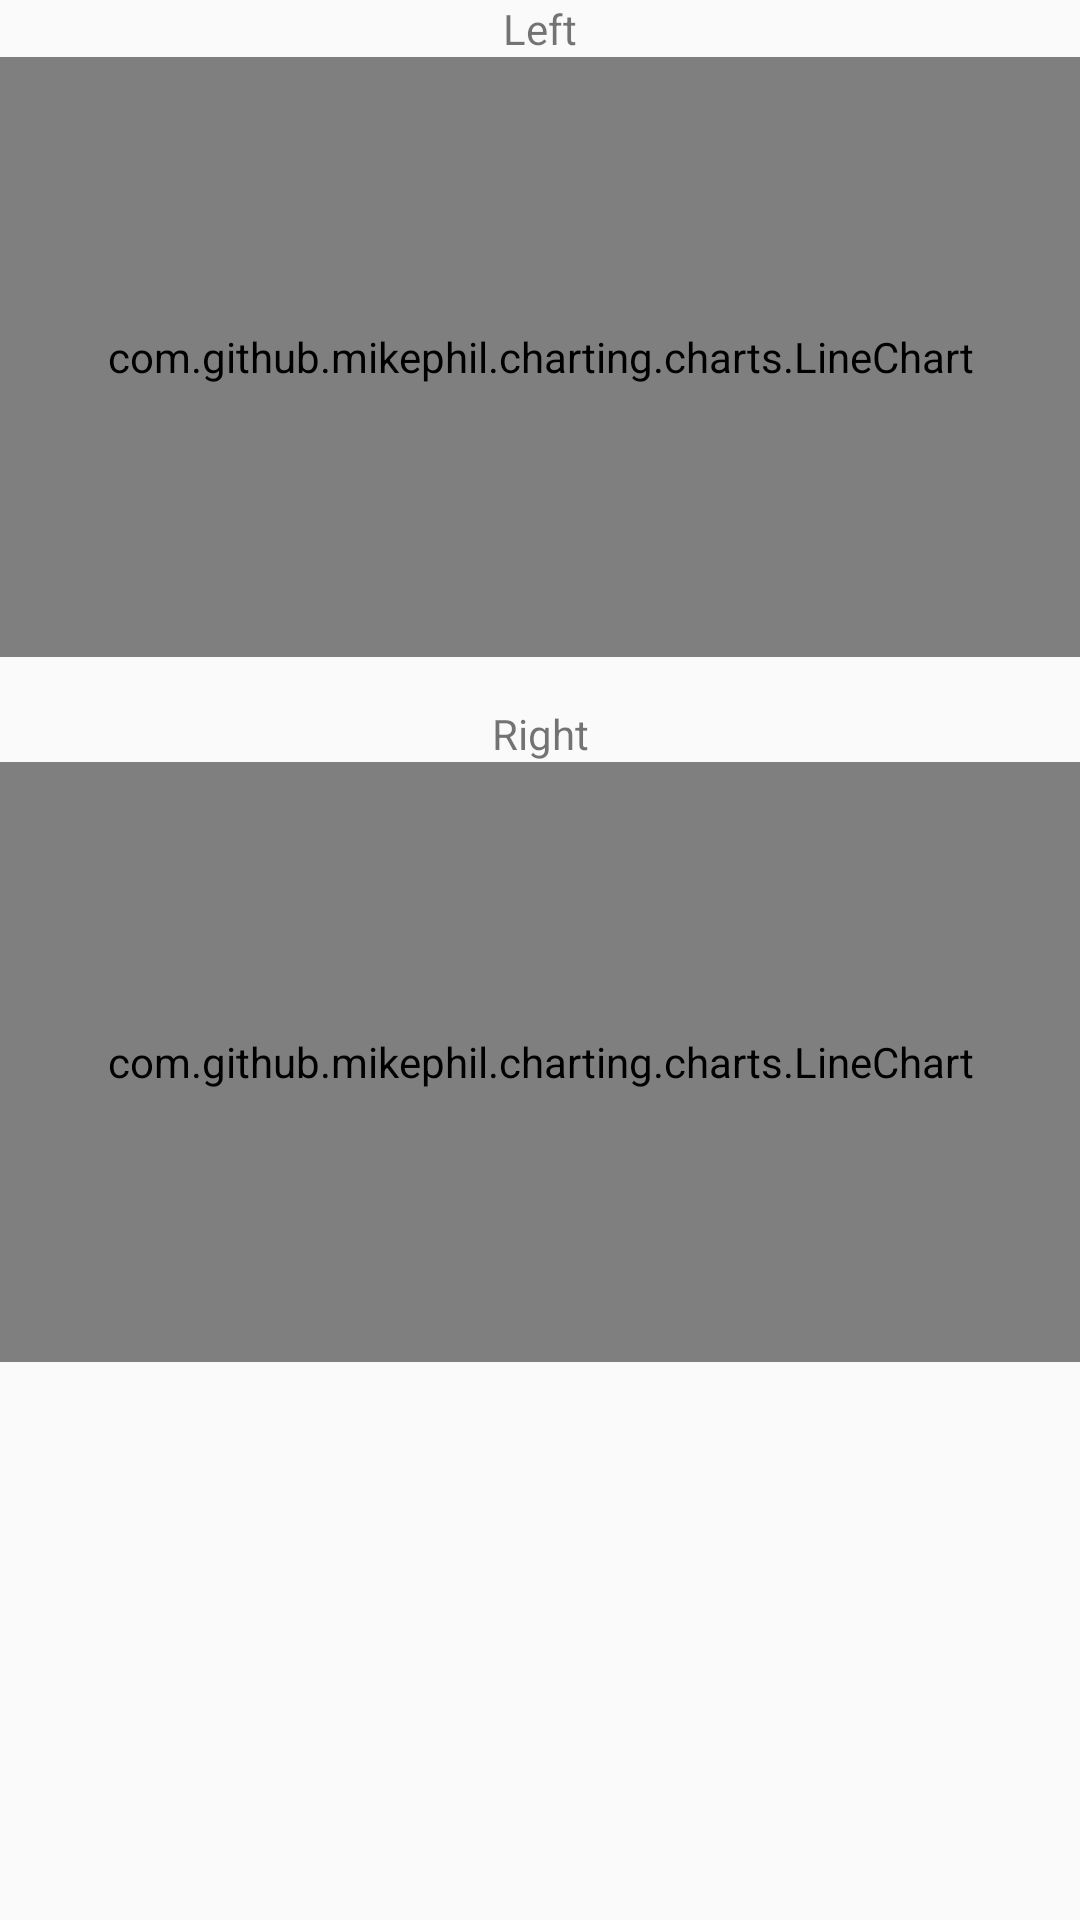

Reconstruct the res/layout file that produces this screen, plus the resources it refers to.
<!-- AndroidManifest.xml: application theme AppTheme -->
<!-- res/layout/fragment_graph.xml -->
<?xml version="1.0" encoding="utf-8"?>
<LinearLayout xmlns:android="http://schemas.android.com/apk/res/android"
    android:layout_width="match_parent"
    android:layout_height="match_parent"
    android:orientation="vertical">

    <TextView
        android:layout_width="match_parent"
        android:layout_height="wrap_content"
        android:textAlignment="center"
        android:text="Left"
        android:id="@+id/left_move"/>

    <com.github.mikephil.charting.charts.LineChart
        android:id="@+id/left_chart"
        android:layout_width="match_parent"
        android:layout_height="200dp"
        android:layout_marginBottom="16dp" />

    <TextView
        android:layout_width="match_parent"
        android:layout_height="wrap_content"
        android:textAlignment="center"
        android:text="Right"
        android:id="@+id/right_move"/>

    <com.github.mikephil.charting.charts.LineChart
        android:id="@+id/right_chart"
        android:layout_width="match_parent"
        android:layout_height="200dp" />

</LinearLayout>
<!-- resources referenced by this layout -->
<resources>
  <style name="AppTheme" parent="Theme.AppCompat.Light.NoActionBar">
          
          <item name="colorPrimary">@color/colorPrimary</item>
          <item name="colorPrimaryDark">@color/colorPrimaryDark</item>
          <item name="colorAccent">@color/colorPrimary</item>
          <item name="android:windowLightNavigationBar" tools:targetApi="27">true</item>
          <item name="android:statusBarColor" tools:targetApi="27">@android:color/white</item>
          <item name="android:windowLightStatusBar" tools:targetApi="27">true</item>
          <item name="android:navigationBarColor" tools:targetApi="27">@android:color/white</item>
      </style>
  <color name="colorPrimary">#1e88e5</color>
  <color name="colorPrimaryDark">#005cb2</color>
</resources>
